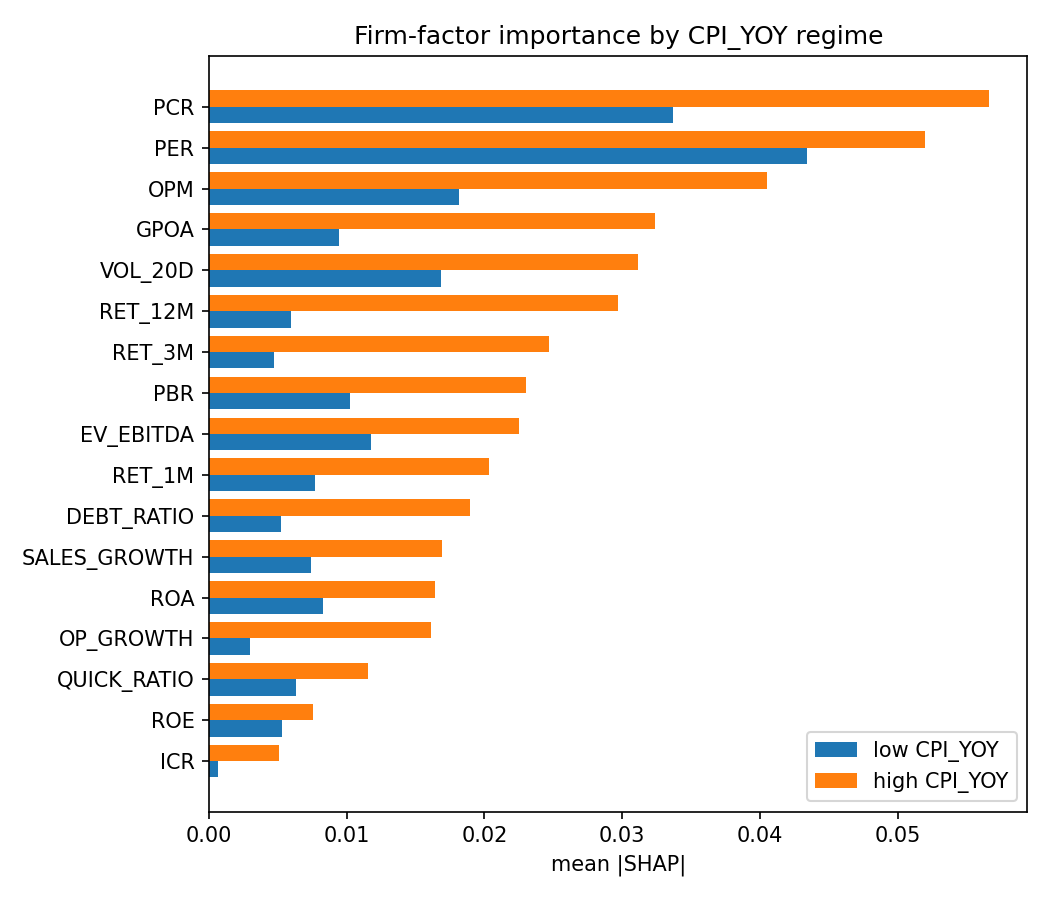

The file beside this chart, header and first rows:
, imp_high, imp_low, rank_high, rank_low, dir_high, dir_low, sign_flip
PCR, 0.05661, 0.03371, 1, 2, 0.7814, 0.5845, False
PER, 0.052, 0.04343, 2, 1, 0.5084, 0.5167, False
OPM, 0.04051, 0.01817, 3, 3, 0.6008, 0.4929, False
GPOA, 0.03242, 0.009447, 4, 7, -0.7677, -0.5558, False
VOL_20D, 0.03118, 0.01684, 5, 4, -0.2475, 0.0681, True
RET_12M, 0.02972, 0.005919, 6, 12, -0.7028, -0.347, False
RET_3M, 0.02467, 0.004692, 7, 15, -0.5513, -0.5573, False
PBR, 0.02299, 0.01027, 8, 6, 0.467, 0.2559, False
EV_EBITDA, 0.02254, 0.01175, 9, 5, -0.3593, -0.3213, False
RET_1M, 0.02036, 0.007681, 10, 9, -0.4573, -0.5039, False
DEBT_RATIO, 0.01896, 0.005234, 11, 14, -0.5956, -0.07066, False
SALES_GROWTH, 0.01691, 0.00743, 12, 10, 0.4279, 0.1644, False
ROA, 0.01644, 0.008244, 13, 8, -0.5654, 0.06035, True
OP_GROWTH, 0.01614, 0.002958, 14, 16, 0.3135, 0.09525, False
QUICK_RATIO, 0.01154, 0.006313, 15, 11, 0.5039, 0.449, False
ROE, 0.00758, 0.005285, 16, 13, -0.43, -0.1498, False
ICR, 0.005113, 0.000658, 17, 17, 0.003573, -0.4166, True
